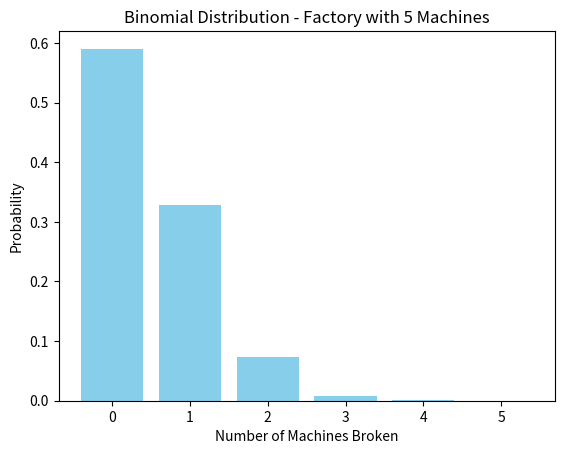

The script that saved this image:
import matplotlib.pyplot as plt
import numpy as np
from math import comb

n = 5  
p = 0.1  
k_values_1 = np.arange(0, 6)
probabilities_1 = [comb(n, k) * (p**k) * ((1 - p)**(n - k)) for k in k_values_1]

plt.bar(k_values_1, probabilities_1, color='skyblue')
plt.title('Binomial Distribution - Factory with 5 Machines')
plt.xlabel('Number of Machines Broken')
plt.ylabel('Probability')
plt.show()







